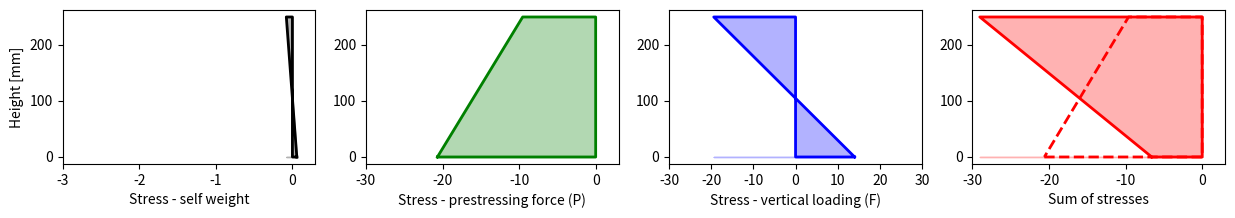
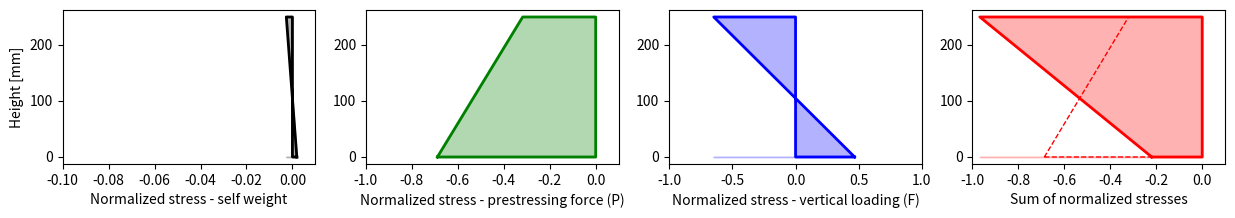

Source code (Python) for these figures, in order:
import numpy as np # numerical package
import matplotlib.pyplot as plt # plotting package

#Beam dimensions
b = 100 #[mm] 
h = 250  #[mm] 
L = 1000 #[mm] 
bf = 200 #[mm] 
hf = 75 #[mm] 

# Compressive strength
fc = 30 #[N/mm2] 

# Eccentricity
e = 40 #[mm] 

# Distance between applied loading points (four point bending test)
a = 300 #[mm] 

e_max = h/2 - (70+70+30)/2    # Determined from the practical dimensions of the used 100Kn cylinder with dimameter of 70 mm
e_max 

A1 = b * (h - hf)
I1 =  b * ((h - hf)**3) / 12

A2 = bf *hf
I2 = bf * (hf**3)/12

# centere of gravity of the T section
yc = (A1 * (hf + (h - hf)/2) + A2* (hf/2)) / (A1 + A2)
yc

y_top = h - yc
y_bot = yc

# Moment of inertia of the T section 
I = I1 + A1 * (yc - (hf +(h-hf)/2))**2 + I2 + A2 * (yc - hf/2)**2
yc, I

# Self weihgt 
q_g = (b * h + (bf-b)*hf)* 24e-6
M_g = q_g * L**2 / 8
q_g,M_g

sigma_g_top = - (M_g / I) * y_top
sigma_g_bot = (M_g / I) * y_bot

sigma_g_top, sigma_g_bot


# Prestressing force
P = 400e3 #[N] 

M_pr = P * (e - (h/2-yc))

sigma_pr_top = - (P / (b * h)) + M_pr / (I) * y_top
sigma_pr_bot = - (P / (b * h)) - M_pr / (I) * y_bot

sigma_pr_top, sigma_pr_bot

# Vertical force
F = 136e3 #[N]


M_f = (F/2) *(L-a)/2

sigma_f_top = - M_f / (I) * y_top
sigma_f_bot = M_f / (I) * y_bot

sigma_f_top, sigma_f_bot

sigma_g = np.array([ sigma_g_bot, 0, 0, sigma_g_top, sigma_g_bot])
sigma_pr = np.array([sigma_pr_bot,  0, 0, sigma_pr_top, sigma_pr_bot])
sigma_f = np.array([sigma_f_bot,  0, 0, sigma_f_top, sigma_f_bot])

y = np.array([0, 0, h, h, 0])
x_0 = np.array([0, 0, 0, 0, 0])

fig, (ax1, ax2, ax3, ax4)= plt.subplots(1,4,figsize=(15,2))

ax1.plot(sigma_g, y , color='black', lw=2)
ax1.fill_between(sigma_g, y,  x_0, color='black', alpha=0.3)
ax1.set_xlim(-fc/10, fc/100)
ax1.set_xlabel('Stress - self weight')
ax1.set_ylabel('Height [mm]')

ax2.plot(sigma_pr, y , color='green', lw=2)
ax2.fill_between(sigma_pr, y,  x_0, color='green', alpha=0.3)
ax2.set_xlim(-fc, fc/10)
ax2.set_xlabel('Stress - prestressing force (P)')


ax3.plot(sigma_f, y , color='blue', lw=2)
ax3.fill_between(sigma_f, y,  x_0, color='blue', alpha=0.3)
ax3.set_xlim(-fc, fc)
ax3.set_xlabel('Stress - vertical loading (F)')


ax4.plot(sigma_g + sigma_pr + sigma_f, y , color='red', lw=2)
ax4.plot(sigma_g + sigma_pr, y , "--r", lw=2)
ax4.fill_between(sigma_g + sigma_pr + sigma_f, y,  x_0, color='red', alpha=0.3)
ax4.set_xlim(-fc, fc/10)
ax4.set_xlabel('Sum of stresses')


fig, (ax1, ax2, ax3, ax4)= plt.subplots(1,4,figsize=(15,2))

ax1.plot(sigma_g/fc, y , color='black', lw=2)
ax1.fill_between(sigma_g/fc, y,  x_0, color='black', alpha=0.3)
ax1.set_xlabel('Normalized stress - self weight')
ax1.set_xlim(-1/10, 1/100)
ax1.set_ylabel('Height [mm]')

ax2.plot(sigma_pr/fc, y , color='green', lw=2)
ax2.fill_between(sigma_pr/fc, y,  x_0, color='green', alpha=0.3)
ax2.set_xlim(-1, 1/10)
ax2.set_xlabel('Normalized stress - prestressing force (P)')

ax3.plot(sigma_f/fc, y , color='blue', lw=2)
ax3.fill_between(sigma_f/fc, y,  x_0, color='blue', alpha=0.3)
ax3.set_xlim(-1, 1)
ax3.set_xlabel('Normalized stress - vertical loading (F)')

ax4.plot((sigma_g + sigma_pr + sigma_f)/fc, y , color='red', lw=2)
ax4.plot((sigma_g + sigma_pr)/fc , y, "--r", lw=1)
ax4.fill_between((sigma_g + sigma_pr + sigma_f)/fc, y,  x_0, color='red', alpha=0.3)
ax4.set_xlim(-1, 1/10)
ax4.set_xlabel('Sum of normalized stresses')


print("Stress ratios at top")
print("Loading stage: Smax =", np.around(-(sigma_g + sigma_pr + sigma_f)[3]/fc,2))
print("Loading stage: Smin =",  np.around(-(sigma_g + sigma_pr)[3]/fc, 2))
print("Loading stage: Amplitude =", np.around(-(sigma_g + sigma_pr + sigma_f)[3]/fc + (sigma_g + sigma_pr)[3]/fc, 2))
print("*****************")

print("Stress ratios at bottom")
print("Unloading stage: Smax =", np.around(-(sigma_g + sigma_pr)[0]/fc,2))
print("Unloading stage: Smin =", np.around(-(sigma_g + sigma_pr + sigma_f)[0]/fc, 2))
print("Loading stage: Amplitude =", np.around(+(sigma_g + sigma_pr + sigma_f)[0]/fc - (sigma_g + sigma_pr)[0]/fc, 2))







